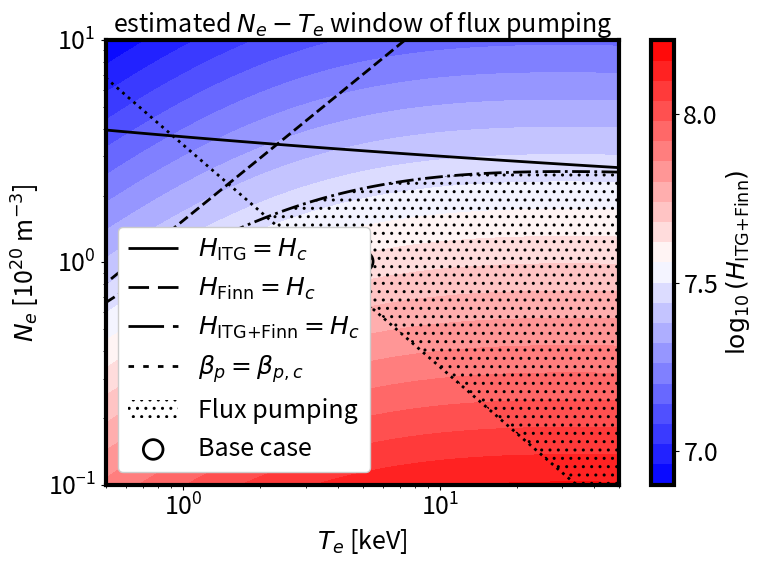

Reproduce this figure in Python.
#! /usr/bin/env python3
#
# Purpose: Calculate resistivity, viscosity,
# magnetic Prandtl number, Hartmann number, etc.
# Date: 2023-09
# Author: Haowei Zhang, IPP Garching
# Please modify the parameters in # plasma parameters

# References:
# https://farside.ph.utexas.edu/teaching/plasma/Plasma/node41.html
# https://descanso.jpl.nasa.gov/SciTechBook/series1/Goebel_03_Chap3_plasphys.pdf
# https://doi.org/10.1088/1742-6596/2397/1/012010
# https://farside.ph.utexas.edu/teaching/plasma/Plasmahtml/Plasmahtml.html
# http://hsxie.me/fusionbook/fusion230103.pdf#page=59.32
# https://library.psfc.mit.edu/catalog/online_pubs/NRL_FORMULARY_19.pdf

import numpy as np
import math
import matplotlib.pyplot as plt

# some constants
pi = np.pi
epsilon0 = 8.854188e-12  # F/m
mu0 = 4 * pi * 1e-7  # H/m
kB = 1.380649e-23  # J/K
e = 1.602177e-19  # C or J/eV
gamma = 5.0 / 3.0

# plasma parameters
B0_axis = 2.57       # T
central_mass = 1.0   # hydrogen
Zeff = central_mass
Mie = 1836 * Zeff    # mass ratio
me = 9.109384e-31    # kg
mi = me * Mie        # kg
Ne = 1.01 * 1.0e+20  # m-3
Te = 5033.16         # eV (for base case = 4.92e+04 * 1.023e-01)
Ti = 4573.632        # eV (for base case = 4.92e+04 * 9.296e-02)

# JOREK normalization factors
rho0 = Ne * mi  # kg/m^3
sqrt_mu0_rho0 = np.sqrt(mu0 * rho0)
sqrt_mu0_over_rho0 = np.sqrt(mu0 / rho0)

L0_norm = 1  # m
B0_norm = 1  # T
VA_norm = B0_norm / (mu0 * rho0) ** 0.5
P0_norm = B0_norm ** 2 / mu0

T_norm = 1 / e / mu0 / Ne
T_norm2 = 1 / kB / mu0 / Ne

OUT_PUT_HARTMANN_PRANDTL_ONLY = False # output all parameters if set it to False

if __name__ == '__main__':

    clog=np.log(4.0*pi*(epsilon0*e*Te)**1.5/e**3/(Ne)**(0.5)) # Coulomb logarithm # log(4 * pi * ne * lambda_D), lambda_D is the Debye length, # https://www.zgbk.com/ecph/words?SiteID=1&ID=104679&Type=bkzyb
    # clog_Huba = 24.0 - np.log(Ne**0.5/Te) # valid for Ti*me/mi < 10 Z^2 eV < Te, from Huba-2016-NRL Page 34
    # clog_ee_Huba = 23.5 - np.log(Ne ** 0.5 * Te ** -1.25) - (1.e-5 + (np.log(Te) - 2)**2 / 16.0) ** 0.5 # from Huba-2016-NRL Page 34
    eta_spz=0.51 * (8*pi*e**2*me**0.5)/((4*pi*epsilon0)**2*3*(2*pi)**0.5*(e*Te)**1.5)*clog*Zeff
    eta_spz_vivenzi = 0.06 / pi**1.5 * me**0.5 * e**2 / epsilon0**2 * Zeff * clog / (e*Te)**1.5 # based on N Vivenzi et al 2022 J. Phys.: Conf. Ser. 2397 012010
    lnA = 14.9 - 0.5*math.log( Ne/1.e20 ) + math.log( Te/1.e3 )
    eta_spz_in_Jorek=1.65e-9/((Te/1.e3)**1.5)*lnA*Zeff

    # calculate the ion-electron energy transfer rate
    # from jorek, model 711
    lambda_e_bg = 23. - np.log((Ne * 1.e-6) ** 0.5 * Te ** (-1.5)) # Assuming bg_charge is 1!
    nu_e_bg = 1.8e-19 * (1.e6 * me * mi * central_mass) ** 0.5 \
              * (1.e14 * Ne / 1.e20) * lambda_e_bg   \
              / (1.e3 * (me * Ti / T_norm +Te / T_norm * mi * central_mass) \
              / (e * mu0 * Ne)) ** 1.5
    dTi_e_norm = nu_e_bg / VA_norm * (Te - Ti) / T_norm * Ne / 1e20
    dTi_e = nu_e_bg * (Te - Ti) * e * Ne
    dTi_e2 = dTi_e_norm * (T_norm2 * VA_norm * 1e20) * kB

    # from NRL 2019, mass in (g), density in (cm^-3), T in (eV)
    nu_e_NRL = 1.8e-19 * np.sqrt(mi*me * 1e6) * (Ne / 1e6) * lambda_e_bg / (mi * 1e3 * Ti + me * 1e3 * Te) ** 1.5
    nu_e_NRLapprox = 3.2483624174976183e-9 * lambda_e_bg / 1 / (Te)**1.5 * (Ne/1e6)
    dTi_e_norm_NRL = nu_e_NRL / VA_norm * (Te - Ti) / T_norm * Ne / 1e20
    dTi_e_NRL = nu_e_NRL * (Te - Ti) * e * Ne
    dTi_e2_NRL = dTi_e_norm_NRL * (T_norm2 * VA_norm * 1e20) * kB

    # from HS Xie: http://hsxie.me/fusionbook/fusion230103.pdf#page=59.32
    lambda_xie = 12 * np.pi / (Ne ** 0.5) * (epsilon0 * e * Te / e ** 2) ** 1.5
    log_lambda_xie = np.log(lambda_xie)
    tau_ei_xie = mi/2/me*1.09e16 * (Te/1e3)**1.5/Ne/log_lambda_xie
    v_ei_xie = 1/tau_ei_xie

    # from Jincai Ren
    ve = np.sqrt(e * Te * 2 / me)
    vi = np.sqrt(e * Ti * 2 / mi)
    nu_ei_ren = Ne * e ** 4 * lambda_e_bg / (2 * np.pi * epsilon0**2 * me ** 2 * ve ** 3) * (1 - 1 / (2 * (ve/vi)**2))
    nu_ie_ren = Ne * e ** 4 * lambda_e_bg / (2 * np.pi * epsilon0**2 * mi ** 2 * vi ** 3) * 4 / (3*np.pi**0.5) * (vi/ve)

    # from Richard Fitzpatrick
    # https://farside.ph.utexas.edu/teaching/plasma/Plasmahtml/Plasmahtml.html
    tau_ei_Fitz = 6 * np.sqrt(2) * np.pi ** 1.5 * epsilon0 **2 * me ** 0.5 * (e * Te) ** 1.5 / (lambda_e_bg * e**4 * Ne)
    tau_ie_Fitz = 6 * np.sqrt(2) * np.pi ** 1.5 * epsilon0 **2 * mi        * (e * Te) ** 1.5 / (lambda_e_bg * e**4 * Ne * me**0.5)
    nu_ei_Fitz = 1 / tau_ei_Fitz
    nu_ie_Fitz = 1 / tau_ie_Fitz

    # from Haowei Zhang Thesis
    nu_ie_zhang = np.sqrt(2)/(3*np.sqrt(np.pi))*Ne*(e**2/4/np.pi/epsilon0)**2 * 4*np.pi/np.sqrt(me * (e*Te)**3) * lambda_e_bg

    # eta_spz_simple = me / Ne / e**2 * 2.9e-12 * Ne * clog / (Te)**1.5 # https://descanso.jpl.nasa.gov/SciTechBook/series1/Goebel_03_Chap3_plasphys.pdf
    # eta_spz_huba = 1.03e-2 * clog / (Te) ** 1.5

    if not OUT_PUT_HARTMANN_PRANDTL_ONLY:
        # print(f'T_norm                   = {"{:.02e}".format(T_norm)} eV')
        # print(f'dTi_e_norm (JOREK units) = {"{:.02e}".format(dTi_e_norm)}')
        print(f'lambda_e_bg              = {"{:.02e}".format(lambda_e_bg)}')
        print(f'log_lambda_xie           = {"{:.02e}".format(log_lambda_xie)}')
        print(f'Te-Ti                    = {"{:.02e}".format(Te-Ti)} eV')
        print(f'nu_ei_bg                 = {"{:.02e}".format(nu_e_bg)} s^-1')
        print(f'nu_e_NRL                 = {"{:.02e}".format(nu_e_NRL)} s^-1')
        print(f'nu_e_NRLapprox           = {"{:.02e}".format(nu_e_NRLapprox)} s^-1')
        print(f'v_ei_xie                   = {"{:.02e}".format(v_ei_xie)} s^-1')
        print(f'nu_ei_ren                  = {"{:.02e}".format(nu_ei_ren)} s^-1')
        # print(f'nu_ie_ren                  = {"{:.02e}".format(nu_ie_ren)} s^-1')
        # print(f'nu_ei_Fitz                 = {"{:.02e}".format(nu_ei_Fitz)} s^-1')
        # print(f'nu_ie_Fitz                 = {"{:.02e}".format(nu_ie_Fitz)} s^-1')
        # print(f'nu_ie_zhang                = {"{:.02e}".format(nu_ie_zhang)} s^-1')

        print(f'dTi_e (e -> i)           = {"{:.02e}".format(dTi_e)} W/m^3')
        print(f'dTi_e2                   = {"{:.02e}".format(dTi_e2)} W/m^3')

        print(f'dTi_e_NRL (e -> i)       = {"{:.02e}".format(dTi_e_NRL)} W/m^3')
        print(f'dTi_e2_NRL               = {"{:.02e}".format(dTi_e2_NRL)} W/m^3')
        # print(f'eta_spz_simple           = {"{:02e}".format(eta_spz_simple)} Ohm m')
        # print(f'eta_spz_huba             = {"{:02e}".format(eta_spz_huba)} Ohm m')

    S_lundquist_spz=mu0*L0_norm*VA_norm/eta_spz
    eta_spz_norm=eta_spz/sqrt_mu0_over_rho0
    eta_spz_norm_Jorek=eta_spz_in_Jorek/sqrt_mu0_over_rho0 # same as the JOREK code

    if not OUT_PUT_HARTMANN_PRANDTL_ONLY:
        print('--------------------------------')
        print(f'clog                = {"{:.02e}".format(clog)}')
        # print(f'clog_Huba           = {"{:.02e}".format(clog_Huba)}')
        # print(f'clog_ee_Huba        = {"{:.02e}".format(clog_ee_Huba)}')
        print(f'lnA (in Jorek)      = {"{:.02e}".format(lnA)}')
        print('--------------------------------')
        print(f'eta_spz             = {"{:.02e}".format(eta_spz)} Ohm m')
        print(f'eta_spz_vivenzi     = {"{:.02e}".format(eta_spz_vivenzi)} Ohm m')
        print(f'eta_spz_in_Jorek    = {"{:.02e}".format(eta_spz_in_Jorek)} Ohm m')
        print(f'S_lundquist_spz     = {"{:.02e}".format(S_lundquist_spz)}')
        print(f'*eta_spz_norm       = {"{:.02e}".format(eta_spz_norm)}') # = 1.0/S_lundquist
        print(f'*eta_spz_norm_Jorek = {"{:.02e}".format(eta_spz_norm_Jorek)}') # = 1.0/S_lundquist

    # calculate the kinematic viscosities based on N Vivenzi et al 2022 J. Phys.: Conf. Ser. 2397 012010
    gamma_viscous = 1
    visco_para = 34.6 * pi**1.5 * epsilon0**2 / (e**4 * mi ** 0.5) * (e * Ti) ** 2.5 / (Zeff**4 * clog * gamma_viscous**0.5 * Ne)
    visco_perp = 1.0 / (8 * pi**1.5) * mi**0.5 * e**2 / epsilon0**2 * gamma_viscous**0.5 * Ne * clog / (e*Ti)**0.5 / B0_axis**2
    visco_gyro = 1.25 / e * (e * Ti) / Zeff / B0_axis
    aT = 1 #m
    aB = 1.7 #m
    visco_ITG  = 1.08e-4 * gamma_viscous**0.5 * (1 * Te) * (1 * Ti)**0.5 / (Zeff * aT**0.75 * aB**0.25 * B0_axis**2)
    gamma_e = 1
    gamma_i = 3
    Lc      = 1.7 # m
    visco_Finn = ((gamma_e * Zeff * e * Te + gamma_i * e * Ti) / mi)**0.5 * Lc * (1e-3)**2
    viscosity_in_Jorek = visco_perp + visco_ITG + visco_Finn


    # χ⊥ perpendicular heat conductivity, typically 1m2/s; lower in pedestal by one order of magnitude
    # χ|| parallel heat conductivity can be approximated by the Spitzer-Haerm formula
    Te_keV = Te/1000.0
    Ti_keV = Ti/1000.0
    chi_parallel_SH = 3.6 * 1.e29 * Te_keV ** 2.5  / Ne # m^2/s
    zk_parallel_SH = chi_parallel_SH * rho0  # K_si = rho_si * chi_si   kg m^-1 s^-1
    reduction_factor = 30.0

    # At high temperature, SH is typically overestimating the parallel conductivity (heat flux limit, see literature)
    # e.g., reducing by a factor ≈ 30, compared to SH seemed to make sense for tearing modes in TEXTOR and ASDEX Upgrade (PhD M. Hoelzl)
    ZK_e_par_SpitzerHaerm = 5.5789e+0 * mi /(me*lnA) * Te_keV**(2.5e+0) * (gamma-1.e0) * sqrt_mu0_over_rho0        # Same as the JORKE code
    ZK_i_par_SpitzerHaerm = 5.8410e+2 * math.sqrt(central_mass/2.e+0)/lnA * Ti_keV**(2.5e+0) * (gamma-1.e0) * sqrt_mu0_over_rho0  # Same as the JORKE code

    if not OUT_PUT_HARTMANN_PRANDTL_ONLY:
        print('--------------------------------')
        # print('overestimated? zk_parallel_SH_e = ', '{:02e}'.format(zk_parallel_SH))
        # print('reduced, zk_parallel_SH_e = ', '{:02e}'.format(zk_parallel_SH / 30))
        print(f'overestimated, zk_parallel_SH_e (Jorek unit)       = {"{:.02e}".format(zk_parallel_SH * (gamma - 1.e0) * sqrt_mu0_over_rho0)}')
        print(f'*overestimated, ZK_e_par_SpitzerHaerm (Jorek unit) = {"{:.02e}".format(ZK_e_par_SpitzerHaerm)}')
        print(f'*overestimated, ZK_i_par_SpitzerHaerm (Jorek unit) = {"{:.02e}".format(ZK_i_par_SpitzerHaerm)}')
        print(f'*reduced, ZK_e_par_SpitzerHaerm (Jorek unit) = {"{:.02e}".format(ZK_e_par_SpitzerHaerm / reduction_factor)}')
        print(f'*reduced, ZK_i_par_SpitzerHaerm (Jorek unit) = {"{:.02e}".format(ZK_i_par_SpitzerHaerm / reduction_factor)}')

    Hartmann = np.sqrt(mu0/(eta_spz_in_Jorek*viscosity_in_Jorek)) * L0_norm * VA_norm * B0_axis
    magnetic_Prandtl = mu0 * viscosity_in_Jorek / eta_spz_in_Jorek
    print('--------------different viscosity models from N Vivenzi et al 2022 J. Phys.: Conf. Ser. 2397 012010------------------')
    print(f'1. Braginskii visco_para          = {"{:.02e}".format(visco_para)} m^2/s')
    print(f'2. Braginskii visco_perp          = {"{:.02e}".format(visco_perp)} m^2/s')
    print(f'3. Braginskii visco_gyro          = {"{:.02e}".format(visco_gyro)} m^2/s')
    print(f'4. visco_ITG                      = {"{:.02e}".format(visco_ITG) } m^2/s')
    print(f'5. visco_Finn                     = {"{:.02e}".format(visco_Finn)} m^2/s')

    print('--------------------------------')
    print(f'*estimated viscosity in Jorek (models 2-5) = {"{:.02e}".format(viscosity_in_Jorek)} m^2/s')
    print(f'*estimated eta Spitzer in Jorek            = {"{:.02e}".format(eta_spz_in_Jorek)} Ohm m')

    print(f'*magnetic Prandtl number                   = {"{:.02e}".format(magnetic_Prandtl)}')
    print(f'*Hartmann number (L = {L0_norm} m)                 = {"{:.02e}".format(Hartmann)}')


    #####################################################
    #
    #      parameter ranges of flux pumping
    #
    #####################################################


    # Set global font properties using rcParams
    plt.rcParams.update({
        'axes.formatter.limits': (-3, 3),
        'axes.formatter.useoffset': True,  # Use scientific notation
        'font.size': 18,                # Global font size
        'lines.linewidth': 3.0,         # Global line width
        'axes.linewidth': 3.0,           # Set line width for both x and y axes
        # 'font.family': 'serif',         # Use serif fonts, which includes Times New Roman
        # 'font.serif': ['Times New Roman'],  # Specifically set Times New Roman
        # 'font.weight': 'bold'           # Font weight for all text elements
        'legend.fontsize': 18,          # Font size for the legend
        # 'axes.labelsize': 14,           # Font size for axis labels
        'axes.titlesize': 18,           # Font size for title
        # 'xtick.labelsize': 12,          # Font size for x-tick labels
        # 'ytick.labelsize': 12,          # Font size for y-tick labels
    })

    magnetic_Prandtl_Finn = mu0 * visco_Finn / eta_spz_in_Jorek
    Hartmann_Finn = np.sqrt(mu0/(eta_spz_in_Jorek*visco_Finn)) * L0_norm * VA_norm * B0_axis
    print(f'*magnetic Prandtl number Finn              = {"{:.02e}".format(magnetic_Prandtl_Finn)}')
    print(f'*Hartmann number Finn (L = {L0_norm} m)            = {"{:.02e}".format(Hartmann_Finn)}')


    Ne_min = 1e19
    Ne_max = 1e21   # m^{-3}
    Te_min = 500
    Te_max = 50000  # ev

    # Ne_min = 0.1* Ne
    # Ne_max = 10 * Ne
    # Te_min = 0.1* Te
    # Te_max = 10 * Te

    Te_1d = np.logspace(np.log10(Te_min), np.log10(Te_max), 1000)
    Ne_1d = np.logspace(np.log10(Ne_min), np.log10(Ne_max), 1000)

    Te_2d, Ne_2d = np.meshgrid(Te_1d, Ne_1d)
    Ti_2d = Te_2d

    H_c = 3.e7
    beta_Nc = 2.0
    
    beta_N_2d = Te_2d / Te * Ne_2d / Ne * 3.0

    clog_2d=np.log(4.0*pi*(epsilon0*e*Te_2d)**1.5/e**3/(Ne_2d)**(0.5))

    eta_2d = 1.65e-9/((Te_2d/1.e3)**1.5)*clog_2d*Zeff
    visco_Finn_2d = ((gamma_e * Zeff * e * Te_2d + gamma_i * e * Ti_2d) / mi)**0.5 * Lc * (1e-3)**2
    visco_ITG_2d  = 1.08e-4 * gamma_viscous**0.5 * (1 * Te_2d) * (1 * Ti_2d)**0.5 / (Zeff * aT**0.75 * aB**0.25 * B0_axis**2)

    Hartmann_Finn_2d = np.sqrt(mu0/( eta_2d * visco_Finn_2d )) * L0_norm * B0_axis * B0_norm / (mu0 * Ne_2d * mi) ** 0.5

    Hartmann_ITG_2d  = np.sqrt(mu0/( eta_2d * visco_ITG_2d )) * L0_norm * B0_axis * B0_norm / (mu0 * Ne_2d * mi) ** 0.5

    Hartmann_total_2d = np.sqrt(mu0/(eta_2d * (visco_Finn_2d + visco_ITG_2d) )) * L0_norm * B0_axis * B0_norm / (mu0 * Ne_2d * mi) ** 0.5

    fig, ax = plt.subplots(figsize=(8, 6))

    mask = (
    (beta_N_2d > beta_Nc) &
    (Hartmann_ITG_2d > H_c) &
    (Hartmann_Finn_2d > H_c) & 
    (Hartmann_total_2d > H_c)
    )

    # filled contour
    cf = ax.contourf(Te_2d/1e3, Ne_2d/1e20, np.log10(Hartmann_total_2d), 20, cmap='bwr')

    # Overlay hatched region where mask == 1
    cs_hatch = ax.contourf(
        Te_2d / 1e3,
        Ne_2d / 1e20,
        mask,
        levels=[0.5, 1.5],
        colors='none',          # <-- no color fill
        hatches=['..'],        # <-- shaded lines
    )

    # 2. Update the color for modern Matplotlib
    # In newer versions, we iterate directly over the ContourSet
    for path_collection in cs_hatch.get_paths():
        # We apply the edge color to the segments within the path
        cs_hatch.set_edgecolor('black')
        cs_hatch.set_linewidth(0)

    # ITG critical contour
    cs_itg = ax.contour(
        Te_2d/1e3, Ne_2d/1e20, Hartmann_ITG_2d,
        levels=[H_c],
        colors='black',
        linestyles='-',
        linewidths=2
    )

    # Finn critical contour
    cs_finn = ax.contour(
        Te_2d/1e3, Ne_2d/1e20, Hartmann_Finn_2d,
        levels=[H_c],
        colors='black',
        linestyles='--',
        linewidths=2,
    )

    # total critical contour
    cs_tot = ax.contour(
        Te_2d/1e3, Ne_2d/1e20, Hartmann_total_2d,
        levels=[H_c],
        colors='black',
        linestyles='-.',
        linewidths=2
    )

    # critical beta
    cs_beta = ax.contour(
        Te_2d/1e3, Ne_2d/1e20, beta_N_2d,
        levels=[beta_Nc],
        colors='black',
        linestyles=':',
        linewidths=2
    )

    sc_base = ax.scatter(Te/1e3, Ne/1e20, marker = 'o', s = 200, edgecolor = 'black', facecolor='none', linewidth = 2)

    # After all your contour calls:
    lines = [cs_itg.legend_elements()[0][0], 
            cs_finn.legend_elements()[0][0], 
            cs_tot.legend_elements()[0][0],
            cs_beta.legend_elements()[0][0],
            cs_hatch.legend_elements()[0][0],
            sc_base]

    labels = [r'$H_\text{ITG}=H_c$', r'$H_\text{Finn}=H_c$', r'$H_\text{ITG+Finn}=H_c$', r'$\beta_p=\beta_{p,c}$', 'Flux pumping', 'Base case']

    leg = ax.legend(lines, labels, loc='lower left')
    # Make the legend draggable
    leg.set_draggable(True)
    leg.get_frame().set_alpha(1)

    # log scales for axes
    plt.xscale('log')
    plt.yscale('log')

    # labels
    plt.xlabel(r'$T_e$ [keV]')
    plt.ylabel(r'$N_e$ [10$^{20}$ m$^{-3}$]')

    # colorbar
    cbar = plt.colorbar(cf)
    cbar.set_ticks(np.arange(7., 8.5, 0.5))   # integer ticks from 0 to 10

    
    cbar.set_label(r'$\log_{10}{(H_\text{ITG+Finn})}$')

    plt.title('estimated $N_e-T_e$ window of flux pumping')

    plt.tight_layout()
    plt.show()
